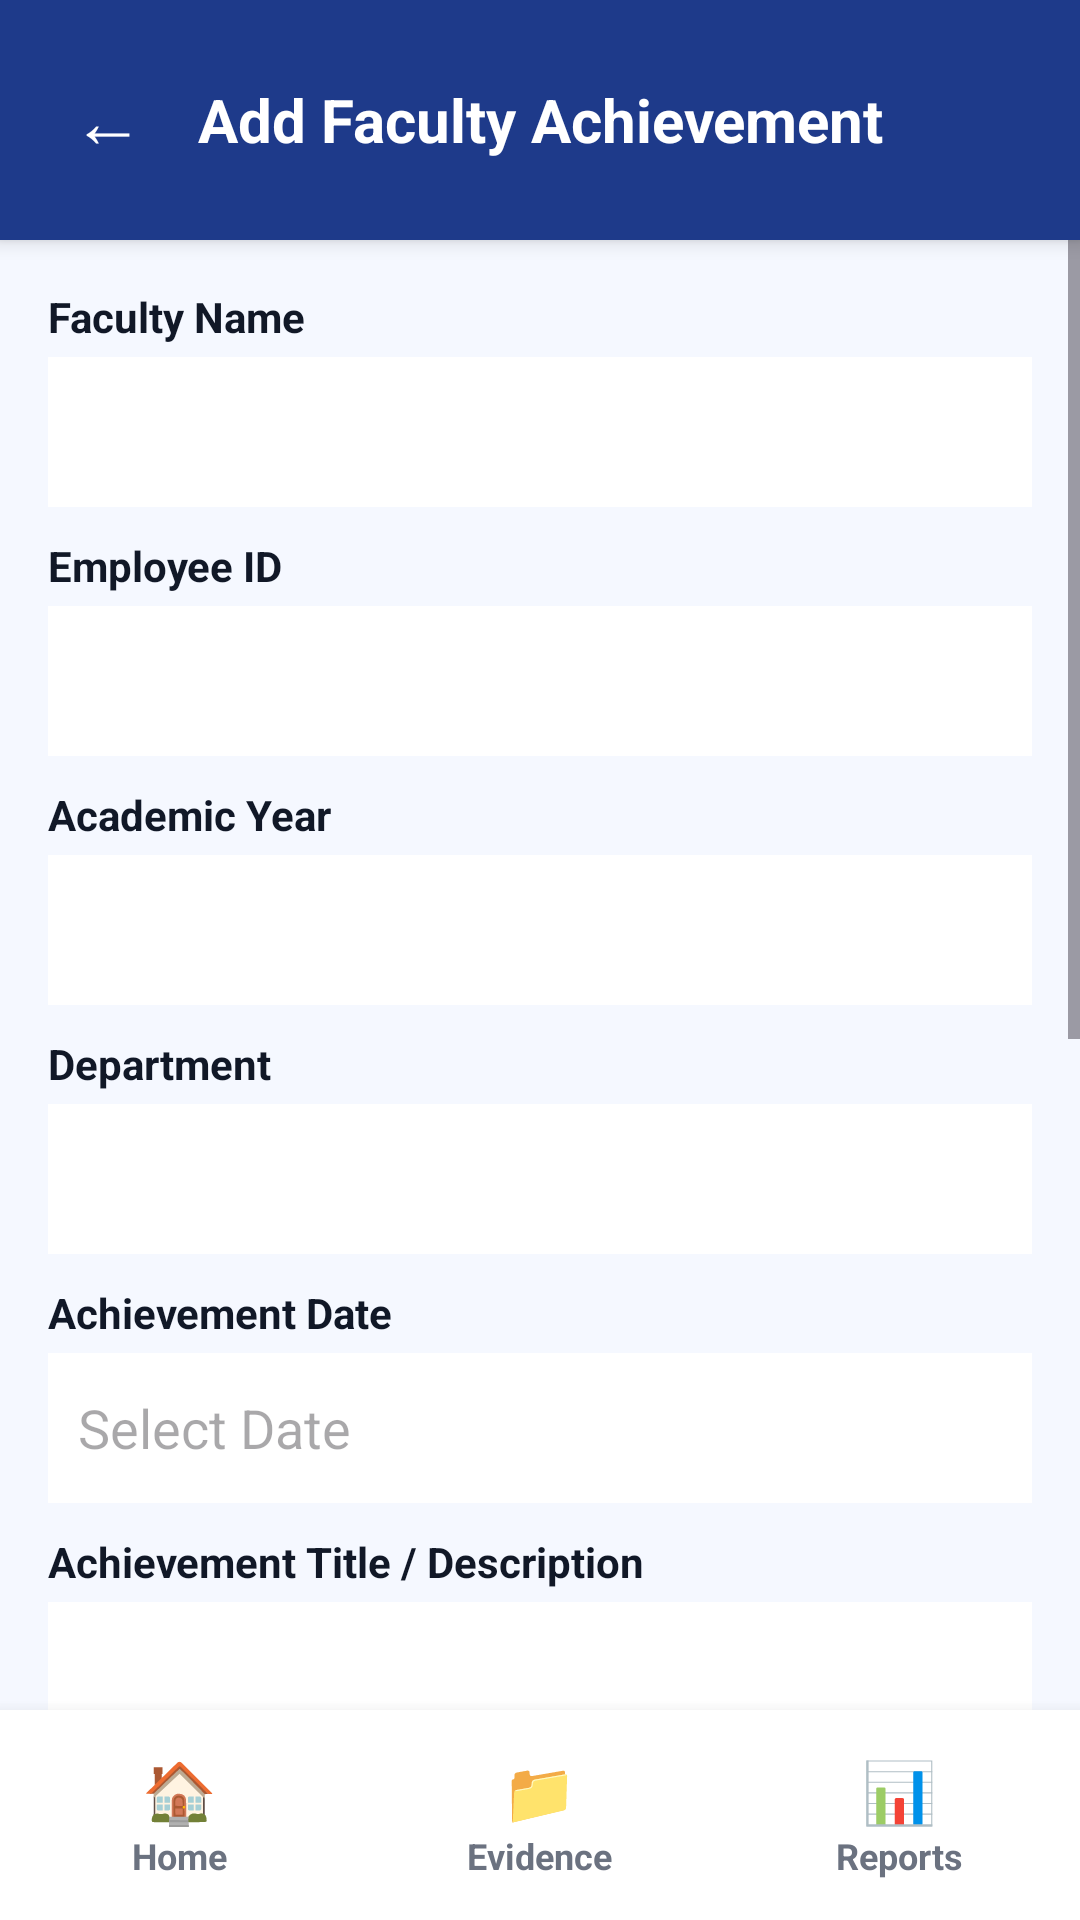

Here is an Android app screen rendered from its layout file. Give the layout XML and the strings, colors and styles it references.
<!-- AndroidManifest.xml: application theme Theme.NBA_NAAC_EMS -->
<!-- res/layout/activity_faculty_achievement.xml -->
<?xml version="1.0" encoding="utf-8"?>
<LinearLayout xmlns:android="http://schemas.android.com/apk/res/android"
    android:orientation="vertical"
    android:layout_width="match_parent"
    android:layout_height="match_parent"
    android:background="#F5F8FF">

    
    <LinearLayout
        android:layout_width="match_parent"
        android:layout_height="80dp"
        android:orientation="horizontal"
        android:background="#1E3A8A"
        android:elevation="4dp"
        android:paddingHorizontal="16dp"
        android:gravity="center_vertical">

        <TextView
            android:id="@+id/backBtn"
            android:layout_width="40dp"
            android:layout_height="40dp"
            android:text="←"
            android:textSize="24sp"
            android:gravity="center"
            android:textColor="#FFFFFF"
            android:clickable="true"
            android:focusable="true"
            android:background="?attr/selectableItemBackgroundBorderless"/>

        <TextView
            android:id="@+id/formTitle"
            android:layout_width="0dp"
            android:layout_height="wrap_content"
            android:layout_weight="1"
            android:text="Add Faculty Achievement"
            android:textSize="20sp"
            android:textStyle="bold"
            android:textColor="#FFFFFF"
            android:gravity="center"/>

        <View
            android:layout_width="40dp"
            android:layout_height="40dp"/>
    </LinearLayout>

    <ScrollView
        android:layout_width="match_parent"
        android:layout_height="0dp"
        android:layout_weight="1">

        <LinearLayout
            android:orientation="vertical"
            android:padding="16dp"
            android:layout_width="match_parent"
            android:layout_height="wrap_content">

        
        <TextView
            android:layout_width="match_parent"
            android:layout_height="wrap_content"
            android:text="Faculty Name"
            android:textStyle="bold"
            android:textColor="#111827"
            android:layout_marginBottom="4dp"/>

        <EditText
            android:id="@+id/name"
            android:layout_width="match_parent"
            android:layout_height="50dp"
            android:background="#FFFFFF"
            android:padding="10dp"
            android:textColor="#000000"
            android:layout_marginBottom="10dp"/>

        
        <TextView
            android:layout_width="match_parent"
            android:layout_height="wrap_content"
            android:text="Employee ID"
            android:textStyle="bold"
            android:textColor="#111827"
            android:layout_marginBottom="4dp"/>

        <EditText
            android:id="@+id/empId"
            android:layout_width="match_parent"
            android:layout_height="50dp"
            android:background="#FFFFFF"
            android:padding="10dp"
            android:textColor="#000000"
            android:layout_marginBottom="10dp"/>

        
        <TextView
            android:layout_width="match_parent"
            android:layout_height="wrap_content"
            android:text="Academic Year"
            android:textStyle="bold"
            android:textColor="#111827"
            android:layout_marginBottom="4dp"/>

        <Spinner
            android:id="@+id/yearSpinner"
            android:layout_width="match_parent"
            android:layout_height="50dp"
            android:layout_marginBottom="10dp"
            android:background="#FFFFFF" />

        
        <TextView
            android:layout_width="match_parent"
            android:layout_height="wrap_content"
            android:text="Department"
            android:textStyle="bold"
            android:textColor="#111827"
            android:layout_marginBottom="4dp"/>

        <Spinner
            android:id="@+id/deptSpinner"
            android:layout_width="match_parent"
            android:layout_height="50dp"
            android:layout_marginBottom="10dp"
            android:background="#FFFFFF" />

        
        <TextView
            android:layout_width="match_parent"
            android:layout_height="wrap_content"
            android:text="Achievement Date"
            android:textStyle="bold"
            android:textColor="#111827"
            android:layout_marginBottom="4dp"/>

        <EditText
            android:id="@+id/date"
            android:layout_width="match_parent"
            android:layout_height="50dp"
            android:background="#FFFFFF"
            android:padding="10dp"
            android:textColor="#000000"
            android:clickable="true"
            android:focusable="false"
            android:hint="Select Date"
            android:layout_marginBottom="10dp"/>

        
        <TextView
            android:layout_width="match_parent"
            android:layout_height="wrap_content"
            android:text="Achievement Title / Description"
            android:textStyle="bold"
            android:textColor="#111827"
            android:layout_marginBottom="4dp"/>

        <EditText
            android:id="@+id/title"
            android:layout_width="match_parent"
            android:layout_height="50dp"
            android:background="#FFFFFF"
            android:padding="10dp"
            android:textColor="#000000"
            android:layout_marginBottom="10dp"/>

        
        <TextView
            android:layout_width="match_parent"
            android:layout_height="wrap_content"
            android:text="Achievement Type"
            android:textStyle="bold"
            android:textColor="#111827"
            android:layout_marginBottom="4dp"/>

        <Spinner
            android:id="@+id/typeSpinner"
            android:layout_width="match_parent"
            android:layout_height="50dp"
            android:layout_marginBottom="10dp"
            android:background="#FFFFFF" />

        
        <EditText
            android:id="@+id/otherType"
            android:layout_width="match_parent"
            android:layout_height="50dp"
            android:background="#FFFFFF"
            android:padding="10dp"
            android:layout_marginBottom="10dp"
            android:visibility="gone"
            android:hint="Enter Achievement Type"
            android:textColor="#000000"
            android:textColorHint="#9CA3AF"/>

        
        <TextView
            android:layout_width="match_parent"
            android:layout_height="wrap_content"
            android:text="Additional Details (Optional)"
            android:textStyle="bold"
            android:textColor="#111827"
            android:layout_marginBottom="4dp"/>

        <EditText
            android:id="@+id/description"
            android:layout_width="match_parent"
            android:layout_height="120dp"
            android:background="#FFFFFF"
            android:gravity="top"
            android:padding="10dp"
            android:textColor="#000000"
            android:layout_marginBottom="10dp"/>

        
        <TextView
            android:layout_width="match_parent"
            android:layout_height="wrap_content"
            android:text="Upload Evidence (Optional)"
            android:textStyle="bold"
            android:textColor="#111827"
            android:layout_marginTop="10dp"
            android:layout_marginBottom="5dp"/>

        <LinearLayout
            android:layout_width="match_parent"
            android:layout_height="wrap_content"
            android:orientation="horizontal"
            android:gravity="center_vertical">

            <Button
                android:id="@+id/chooseFileBtn"
                android:layout_width="wrap_content"
                android:layout_height="40dp"
                android:text="Choose File"
                android:backgroundTint="#E5E7EB"
                android:textColor="#111827"/>

            <TextView
                android:id="@+id/fileNameText"
                android:layout_width="wrap_content"
                android:layout_height="wrap_content"
                android:text="No file chosen"
                android:textColor="#6B7280"
                android:layout_marginStart="10dp"/>
        </LinearLayout>

        
        <Button
            android:id="@+id/submitBtn"
            android:layout_width="match_parent"
            android:layout_height="50dp"
            android:text="Submit"
            android:backgroundTint="#111827"
            android:textColor="#FFFFFF"
            android:layout_marginTop="12dp"/>

        </LinearLayout>
    </ScrollView>

    
    <LinearLayout
        android:layout_width="match_parent"
        android:layout_height="70dp"
        android:background="#FFFFFF"
        android:elevation="8dp"
        android:orientation="horizontal"
        android:weightSum="3">
        <LinearLayout android:id="@+id/navHome" android:layout_width="0dp" android:layout_height="match_parent" android:layout_weight="1" android:gravity="center" android:orientation="vertical" android:clickable="true" android:focusable="true" android:background="?attr/selectableItemBackground">
            <TextView android:layout_width="wrap_content" android:layout_height="wrap_content" android:text="🏠" android:textSize="20sp" android:textColor="#6B7280"/>
            <TextView android:layout_width="wrap_content" android:layout_height="wrap_content" android:text="Home" android:textSize="12sp" android:textColor="#6B7280" android:textStyle="bold"/>
        </LinearLayout>
        <LinearLayout android:id="@+id/navEvidence" android:layout_width="0dp" android:layout_height="match_parent" android:layout_weight="1" android:gravity="center" android:orientation="vertical" android:clickable="true" android:focusable="true" android:background="?attr/selectableItemBackground">
            <TextView android:layout_width="wrap_content" android:layout_height="wrap_content" android:text="📁" android:textSize="20sp" android:textColor="#6B7280"/>
            <TextView android:layout_width="wrap_content" android:layout_height="wrap_content" android:text="Evidence" android:textSize="12sp" android:textColor="#6B7280" android:textStyle="bold"/>
        </LinearLayout>
        <LinearLayout android:id="@+id/navReports" android:layout_width="0dp" android:layout_height="match_parent" android:layout_weight="1" android:gravity="center" android:orientation="vertical" android:clickable="true" android:focusable="true" android:background="?attr/selectableItemBackground">
            <TextView android:layout_width="wrap_content" android:layout_height="wrap_content" android:text="📊" android:textSize="20sp" android:textColor="#6B7280"/>
            <TextView android:layout_width="wrap_content" android:layout_height="wrap_content" android:text="Reports" android:textSize="12sp" android:textColor="#6B7280" android:textStyle="bold"/>
        </LinearLayout>
    </LinearLayout>
</LinearLayout>
<!-- resources referenced by this layout -->
<resources>
  <style name="Theme.NBA_NAAC_EMS" parent="Base.Theme.NBA_NAAC_EMS" />
  <style name="Base.Theme.NBA_NAAC_EMS" parent="Theme.Material3.DayNight.NoActionBar">
          
          
      </style>
</resources>
